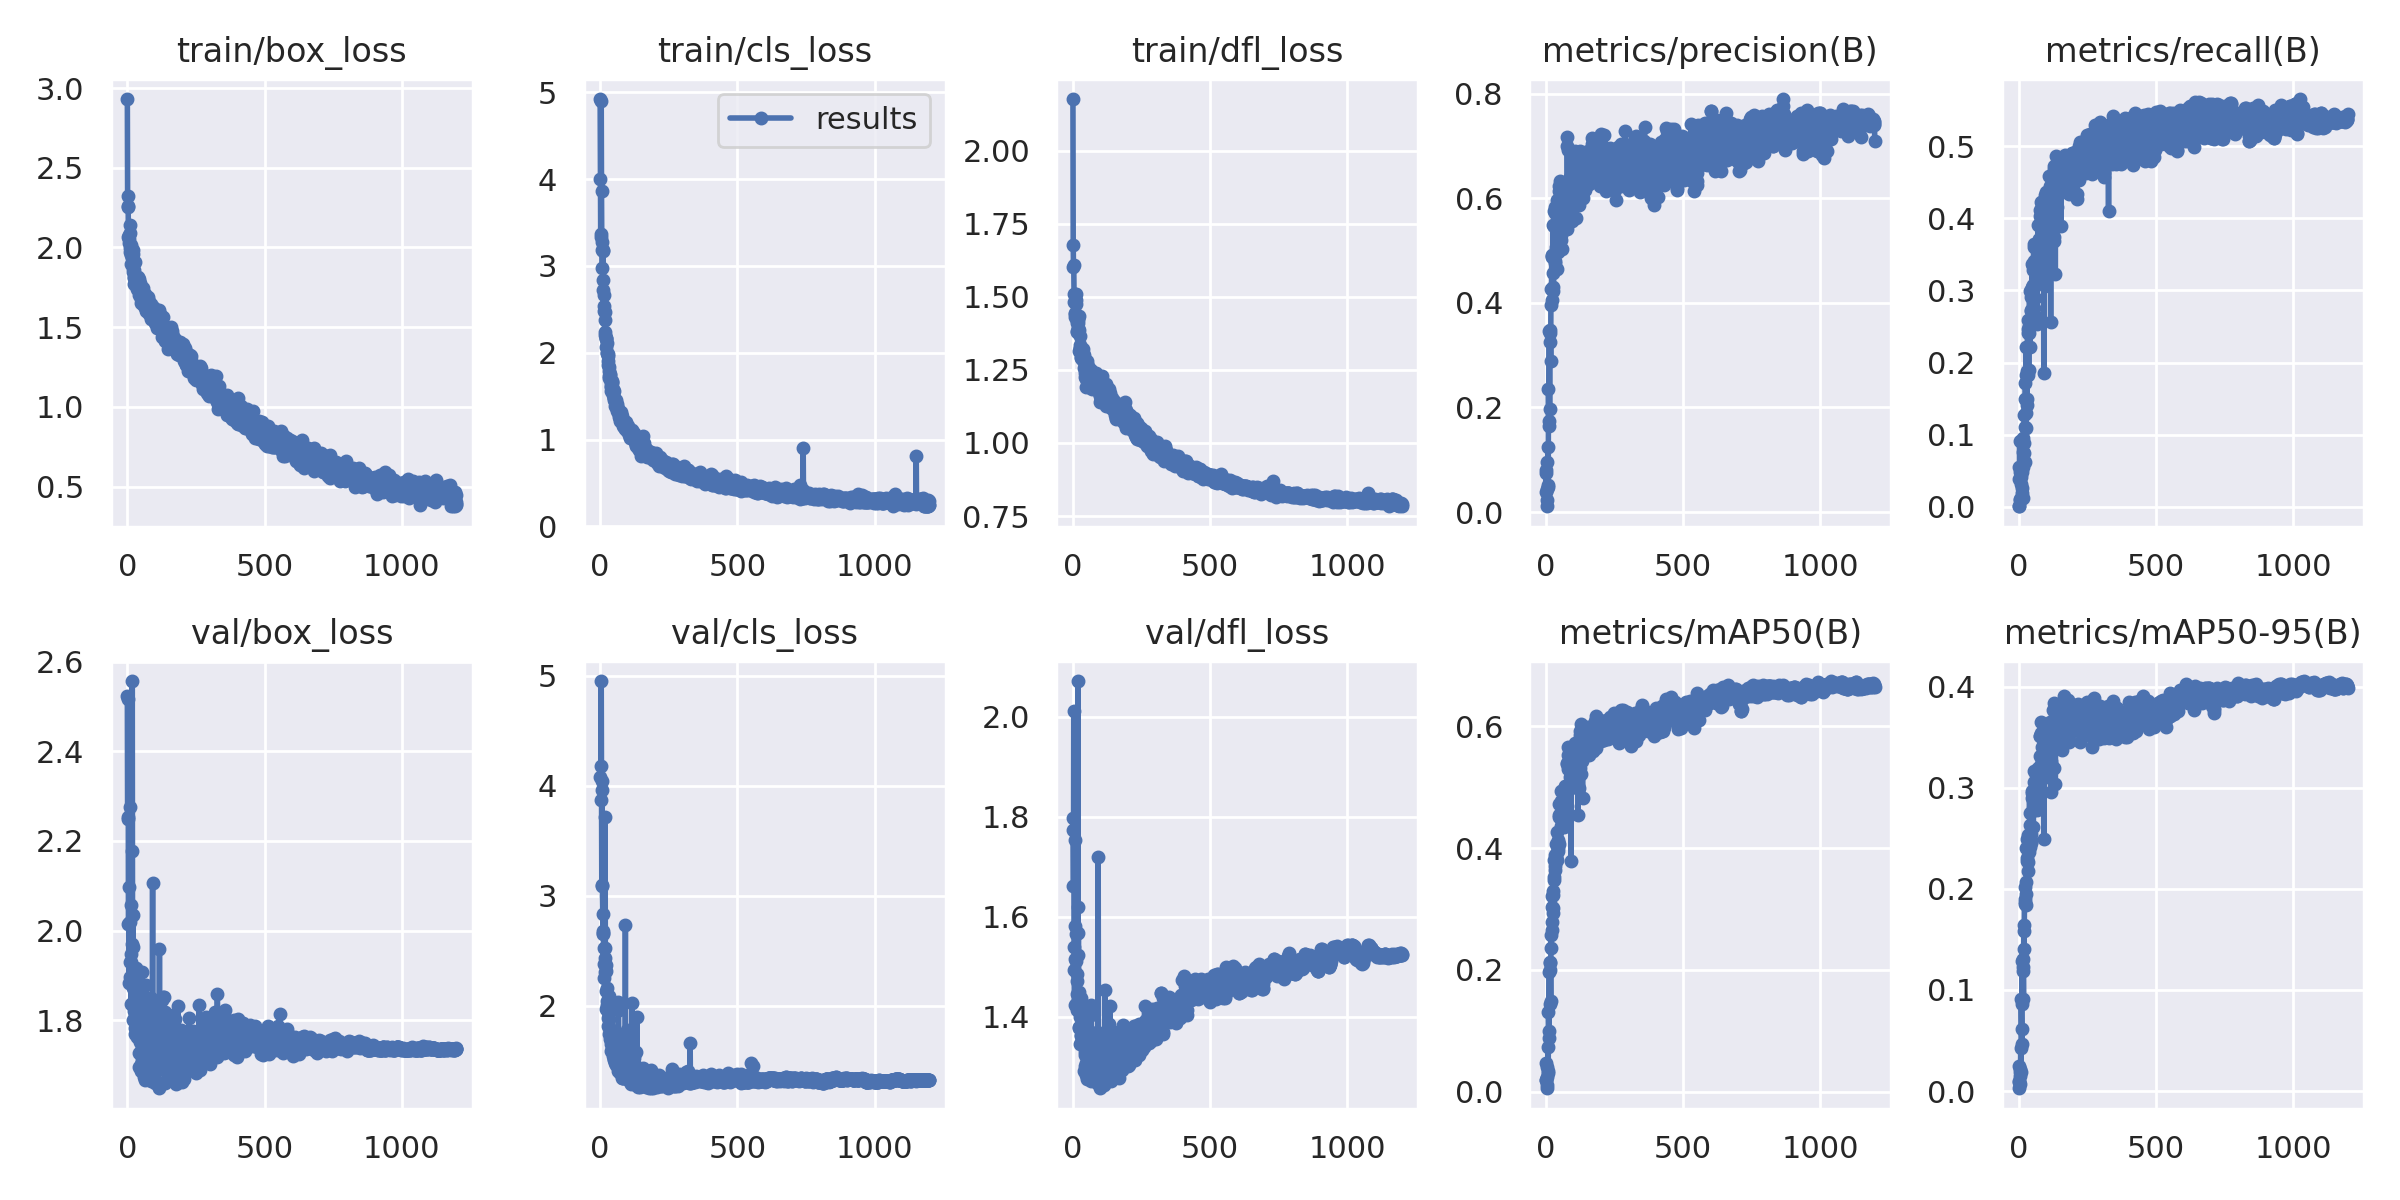

The data file committed next to this chart (first rows):
epoch, train/box_loss, train/cls_loss, train/dfl_loss, metrics/precision(B), metrics/recall(B), metrics/mAP50(B), metrics/mAP50-95(B), val/box_loss, val/cls_loss, val/dfl_loss, lr/pg0, lr/pg1, lr/pg2
0, 2.932, 4.923, 2.176, 0.03772, 0.0008, 0.01922, 0.00879, 2.523, 4.079, 1.797, 0.07065, 0.003261, 0.003261
1, 2.326, 4.001, 1.675, 0.07408, 0.03888, 0.01885, 0.01035, 2.25, inf, 1.773, 0.04065, 0.006594, 0.006594
2, 2.26, 3.371, 1.602, 0.07981, 0.05557, 0.04665, 0.02457, 2.253, 4.186, 1.661, 0.01065, 0.009928, 0.009928
3, 2.255, 3.328, 1.607, 0.01117, 0.00129, 0.00597, 0.00282, 2.515, 3.868, 2.011, 0.01, 0.01, 0.01
4, 2.066, 4.902, 1.511, 0.0963, 0.09127, 0.04046, 0.02184, 2.015, 4.954, 1.54, 0.01, 0.01, 0.01
5, 2.08, 3.866, 1.482, 0.02302, 0.01064, 0.01194, 0.00682, 2.018, 3.96, 1.493, 0.01, 0.01, 0.01
6, 2.054, 3.279, 1.432, 0.04397, 0.0092, 0.02496, 0.01484, 1.884, 3.096, 1.423, 0.01, 0.01, 0.01
7, 2.029, 3.178, 1.442, 0.04836, 0.04797, 0.03397, 0.01856, 2.097, 4.042, 1.581, 0.009999, 0.009999, 0.009999
8, 1.969, 2.973, 1.446, 0.1249, 0.04197, 0.07369, 0.04267, 2.276, 3.092, 1.753, 0.009999, 0.009999, 0.009999
9, 2.138, 3.168, 1.509, 0.05154, 0.01099, 0.0304, 0.01906, 1.929, 2.835, 1.515, 0.009999, 0.009999, 0.009999
10, 2.091, 3.182, 1.474, 0.2344, 0.03176, 0.1305, 0.09152, 2.02, 2.658, 1.511, 0.009999, 0.009999, 0.009999
11, 1.998, 2.838, 1.488, 0.1735, 0.02546, 0.09924, 0.06166, 1.897, 2.678, 1.425, 0.009998, 0.009998, 0.009998
12, 2.013, 2.728, 1.51, 0.1637, 0.01871, 0.08887, 0.04636, 2.058, 2.65, 1.565, 0.009998, 0.009998, 0.009998
13, 1.985, 2.66, 1.409, 0.347, 0.04835, 0.1968, 0.1287, 1.837, 2.377, 1.412, 0.009997, 0.009997, 0.009997
14, 1.897, 2.542, 1.417, 0.1975, 0.09065, 0.1434, 0.08651, 1.93, 2.529, 1.485, 0.009997, 0.009997, 0.009997
15, 1.95, 2.483, 1.383, 0.3253, 0.09588, 0.213, 0.1227, 1.948, 2.25, 1.445, 0.009997, 0.009997, 0.009997
16, 1.984, 2.473, 1.379, 0.3431, 0.05574, 0.2008, 0.1301, 1.97, 2.306, 1.47, 0.009996, 0.009996, 0.009996
17, 1.977, 2.374, 1.409, 0.3489, 0.07564, 0.2121, 0.1189, 2.179, 2.522, 1.619, 0.009996, 0.009996, 0.009996
18, 1.931, 2.206, 1.421, 0.288, 0.01217, 0.1497, 0.09137, 2.557, 3.716, 2.071, 0.009995, 0.009995, 0.009995
19, 1.983, 2.241, 1.393, 0.4269, 0.08817, 0.2571, 0.1587, 1.962, 2.437, 1.523, 0.009994, 0.009994, 0.009994
20, 1.849, 2.155, 1.427, 0.3951, 0.07417, 0.2358, 0.1402, 2.036, 2.375, 1.567, 0.009994, 0.009994, 0.009994
21, 1.958, 2.167, 1.386, 0.4054, 0.127, 0.2662, 0.1639, 1.872, 2.133, 1.45, 0.009993, 0.009993, 0.009993
22, 1.863, 2.174, 1.434, 0.4886, 0.1496, 0.3207, 0.2021, 1.802, 1.97, 1.376, 0.009992, 0.009992, 0.009992
23, 1.773, 2.063, 1.313, 0.4895, 0.06221, 0.2793, 0.1846, 1.82, 2.319, 1.379, 0.009992, 0.009992, 0.009992
24, 1.858, 2.107, 1.326, 0.4914, 0.1104, 0.304, 0.1898, 1.891, 2.046, 1.408, 0.009991, 0.009991, 0.009991
25, 1.813, 1.996, 1.365, 0.4297, 0.1714, 0.3013, 0.1867, 1.833, 2.008, 1.399, 0.00999, 0.00999, 0.00999
26, 1.811, 2.001, 1.336, 0.4565, 0.1305, 0.2927, 0.1839, 1.883, 2.163, 1.415, 0.009989, 0.009989, 0.009989
27, 1.909, 1.989, 1.326, 0.5482, 0.1097, 0.3303, 0.2067, 1.77, 1.95, 1.345, 0.009988, 0.009988, 0.009988
28, 1.78, 1.961, 1.323, 0.4222, 0.2222, 0.3226, 0.1953, 1.811, 1.814, 1.347, 0.009987, 0.009987, 0.009987
29, 1.779, 1.899, 1.293, 0.5759, 0.1829, 0.381, 0.2401, 1.782, 1.889, 1.36, 0.009987, 0.009987, 0.009987
30, 1.775, 1.858, 1.292, 0.5462, 0.1412, 0.3477, 0.2279, 1.795, 1.939, 1.363, 0.009986, 0.009986, 0.009986
31, 1.808, 1.835, 1.308, 0.5466, 0.1492, 0.3525, 0.2305, 1.917, 2.091, 1.437, 0.009985, 0.009985, 0.009985
32, 1.774, 1.71, 1.286, 0.5713, 0.1877, 0.3808, 0.2491, 1.782, 1.877, 1.351, 0.009983, 0.009983, 0.009983
33, 1.778, 1.789, 1.319, 0.4767, 0.2413, 0.364, 0.2181, 1.863, 1.739, 1.399, 0.009983, 0.009983, 0.009983
34, 1.811, 1.733, 1.313, 0.5842, 0.183, 0.3892, 0.2536, 1.763, 1.803, 1.347, 0.009981, 0.009981, 0.009981
35, 1.771, 1.756, 1.307, 0.4791, 0.2588, 0.3712, 0.2266, 1.83, 1.699, 1.366, 0.00998, 0.00998, 0.00998
36, 1.741, 1.692, 1.295, 0.5016, 0.247, 0.3796, 0.2389, 1.853, 1.744, 1.371, 0.009979, 0.009979, 0.009979
37, 1.79, 1.742, 1.322, 0.5768, 0.19, 0.3852, 0.2431, 1.78, 1.771, 1.343, 0.009978, 0.009978, 0.009978
38, 1.796, 1.649, 1.294, 0.5067, 0.2413, 0.3802, 0.2366, 1.778, 1.698, 1.352, 0.009977, 0.009977, 0.009977
39, 1.812, 1.601, 1.299, 0.5519, 0.2505, 0.4065, 0.2508, 1.827, 1.691, 1.366, 0.009975, 0.009975, 0.009975
40, 1.747, 1.554, 1.283, 0.465, 0.2996, 0.3933, 0.2412, 1.819, 1.652, 1.361, 0.009974, 0.009974, 0.009974
41, 1.74, 1.621, 1.256, 0.5969, 0.2501, 0.4263, 0.2748, 1.696, 1.591, 1.291, 0.009973, 0.009973, 0.009973
42, 1.703, 1.676, 1.278, 0.5214, 0.2218, 0.3803, 0.2464, 1.804, 1.977, 1.381, 0.009971, 0.009971, 0.009971
43, 1.803, 1.662, 1.254, 0.5521, 0.2582, 0.4129, 0.2636, 1.727, 1.605, 1.3, 0.00997, 0.00997, 0.00997
44, 1.726, 1.579, 1.225, 0.4975, 0.2906, 0.3999, 0.2456, 1.771, 1.653, 1.323, 0.009968, 0.009968, 0.009968
45, 1.775, 1.647, 1.24, 0.4998, 0.2723, 0.3952, 0.2546, 1.752, 1.718, 1.328, 0.009967, 0.009967, 0.009967
46, 1.744, 1.581, 1.254, 0.5313, 0.2718, 0.4092, 0.2463, 1.85, 1.701, 1.361, 0.009965, 0.009965, 0.009965
47, 1.756, 1.562, 1.19, 0.5002, 0.301, 0.4065, 0.2485, 1.816, 1.652, 1.342, 0.009964, 0.009964, 0.009964
48, 1.738, 1.511, 1.272, 0.6141, 0.3049, 0.4717, 0.2964, 1.731, 1.541, 1.307, 0.009962, 0.009962, 0.009962
49, 1.678, 1.451, 1.217, 0.623, 0.2605, 0.4506, 0.2949, 1.687, 1.625, 1.283, 0.009961, 0.009961, 0.009961
50, 1.651, 1.556, 1.224, 0.5495, 0.337, 0.4547, 0.2899, 1.703, 1.503, 1.274, 0.009959, 0.009959, 0.009959
51, 1.734, 1.48, 1.22, 0.6325, 0.2652, 0.4546, 0.2859, 1.765, 1.619, 1.301, 0.009957, 0.009957, 0.009957
52, 1.709, 1.479, 1.257, 0.5444, 0.3346, 0.4542, 0.2832, 1.728, 1.512, 1.306, 0.009956, 0.009956, 0.009956
53, 1.723, 1.446, 1.282, 0.584, 0.3073, 0.4553, 0.2796, 1.782, 1.577, 1.331, 0.009954, 0.009954, 0.009954
54, 1.722, 1.445, 1.254, 0.529, 0.3278, 0.4364, 0.2609, 1.909, 1.614, 1.41, 0.009952, 0.009952, 0.009952
55, 1.737, 1.389, 1.264, 0.6072, 0.3602, 0.4941, 0.3165, 1.7, 1.479, 1.282, 0.00995, 0.00995, 0.00995
56, 1.748, 1.449, 1.244, 0.5823, 0.3414, 0.4765, 0.3057, 1.695, 1.503, 1.293, 0.009948, 0.009948, 0.009948
57, 1.67, 1.372, 1.213, 0.5196, 0.3638, 0.4554, 0.2782, 1.78, 1.492, 1.318, 0.009946, 0.009946, 0.009946
58, 1.667, 1.394, 1.215, 0.5779, 0.2756, 0.4373, 0.2854, 1.763, 1.656, 1.331, 0.009944, 0.009944, 0.009944
59, 1.682, 1.41, 1.213, 0.5022, 0.3599, 0.4456, 0.2815, 1.696, 1.458, 1.288, 0.009942, 0.009942, 0.009942
... 1,140 more rows
